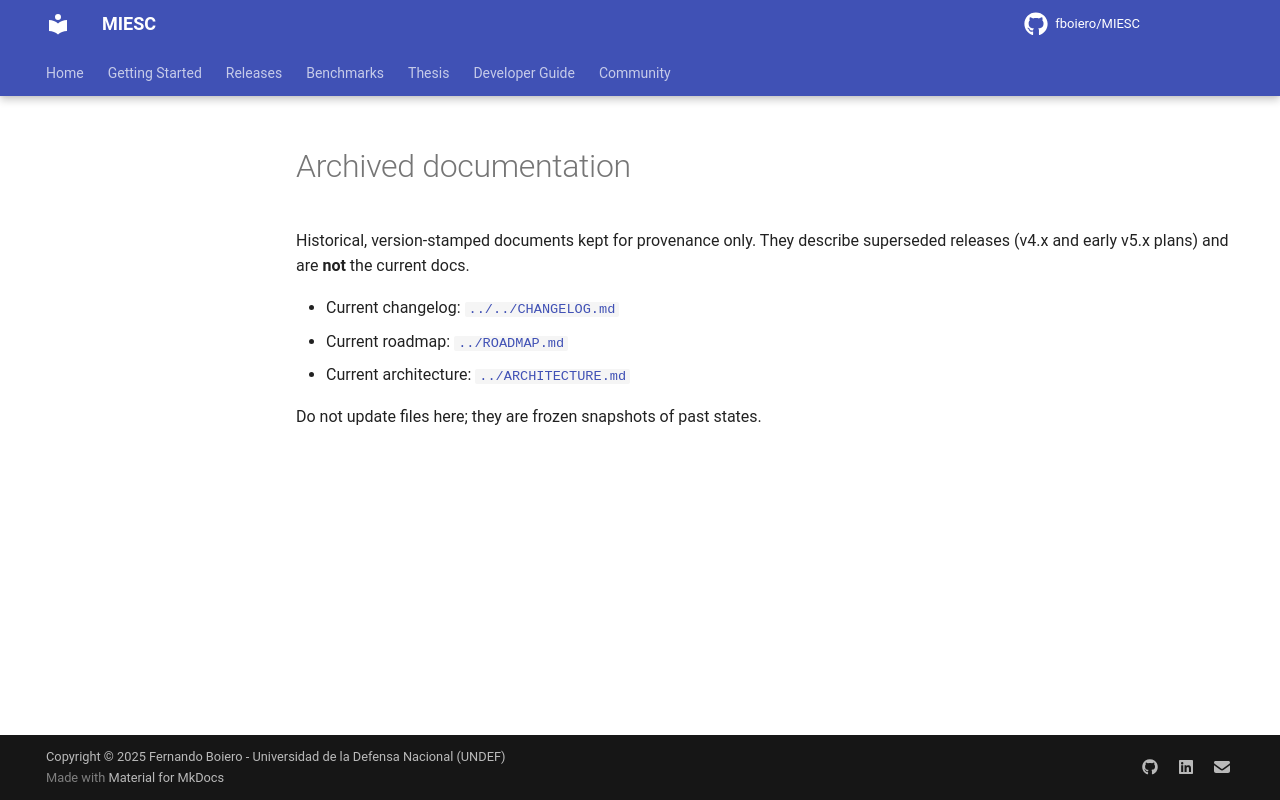

repository: fboiero/MIESC · page: archive/index.html · generator: jekyll

# Archived documentation

Historical, version-stamped documents kept for provenance only. They describe
superseded releases (v4.x and early v5.x plans) and are **not** the current docs.

- Current changelog: [`../../CHANGELOG.md`](../../CHANGELOG.md)
- Current roadmap: [`../ROADMAP.md`](../ROADMAP.md)
- Current architecture: [`../ARCHITECTURE.md`](../ARCHITECTURE.md)

Do not update files here; they are frozen snapshots of past states.
